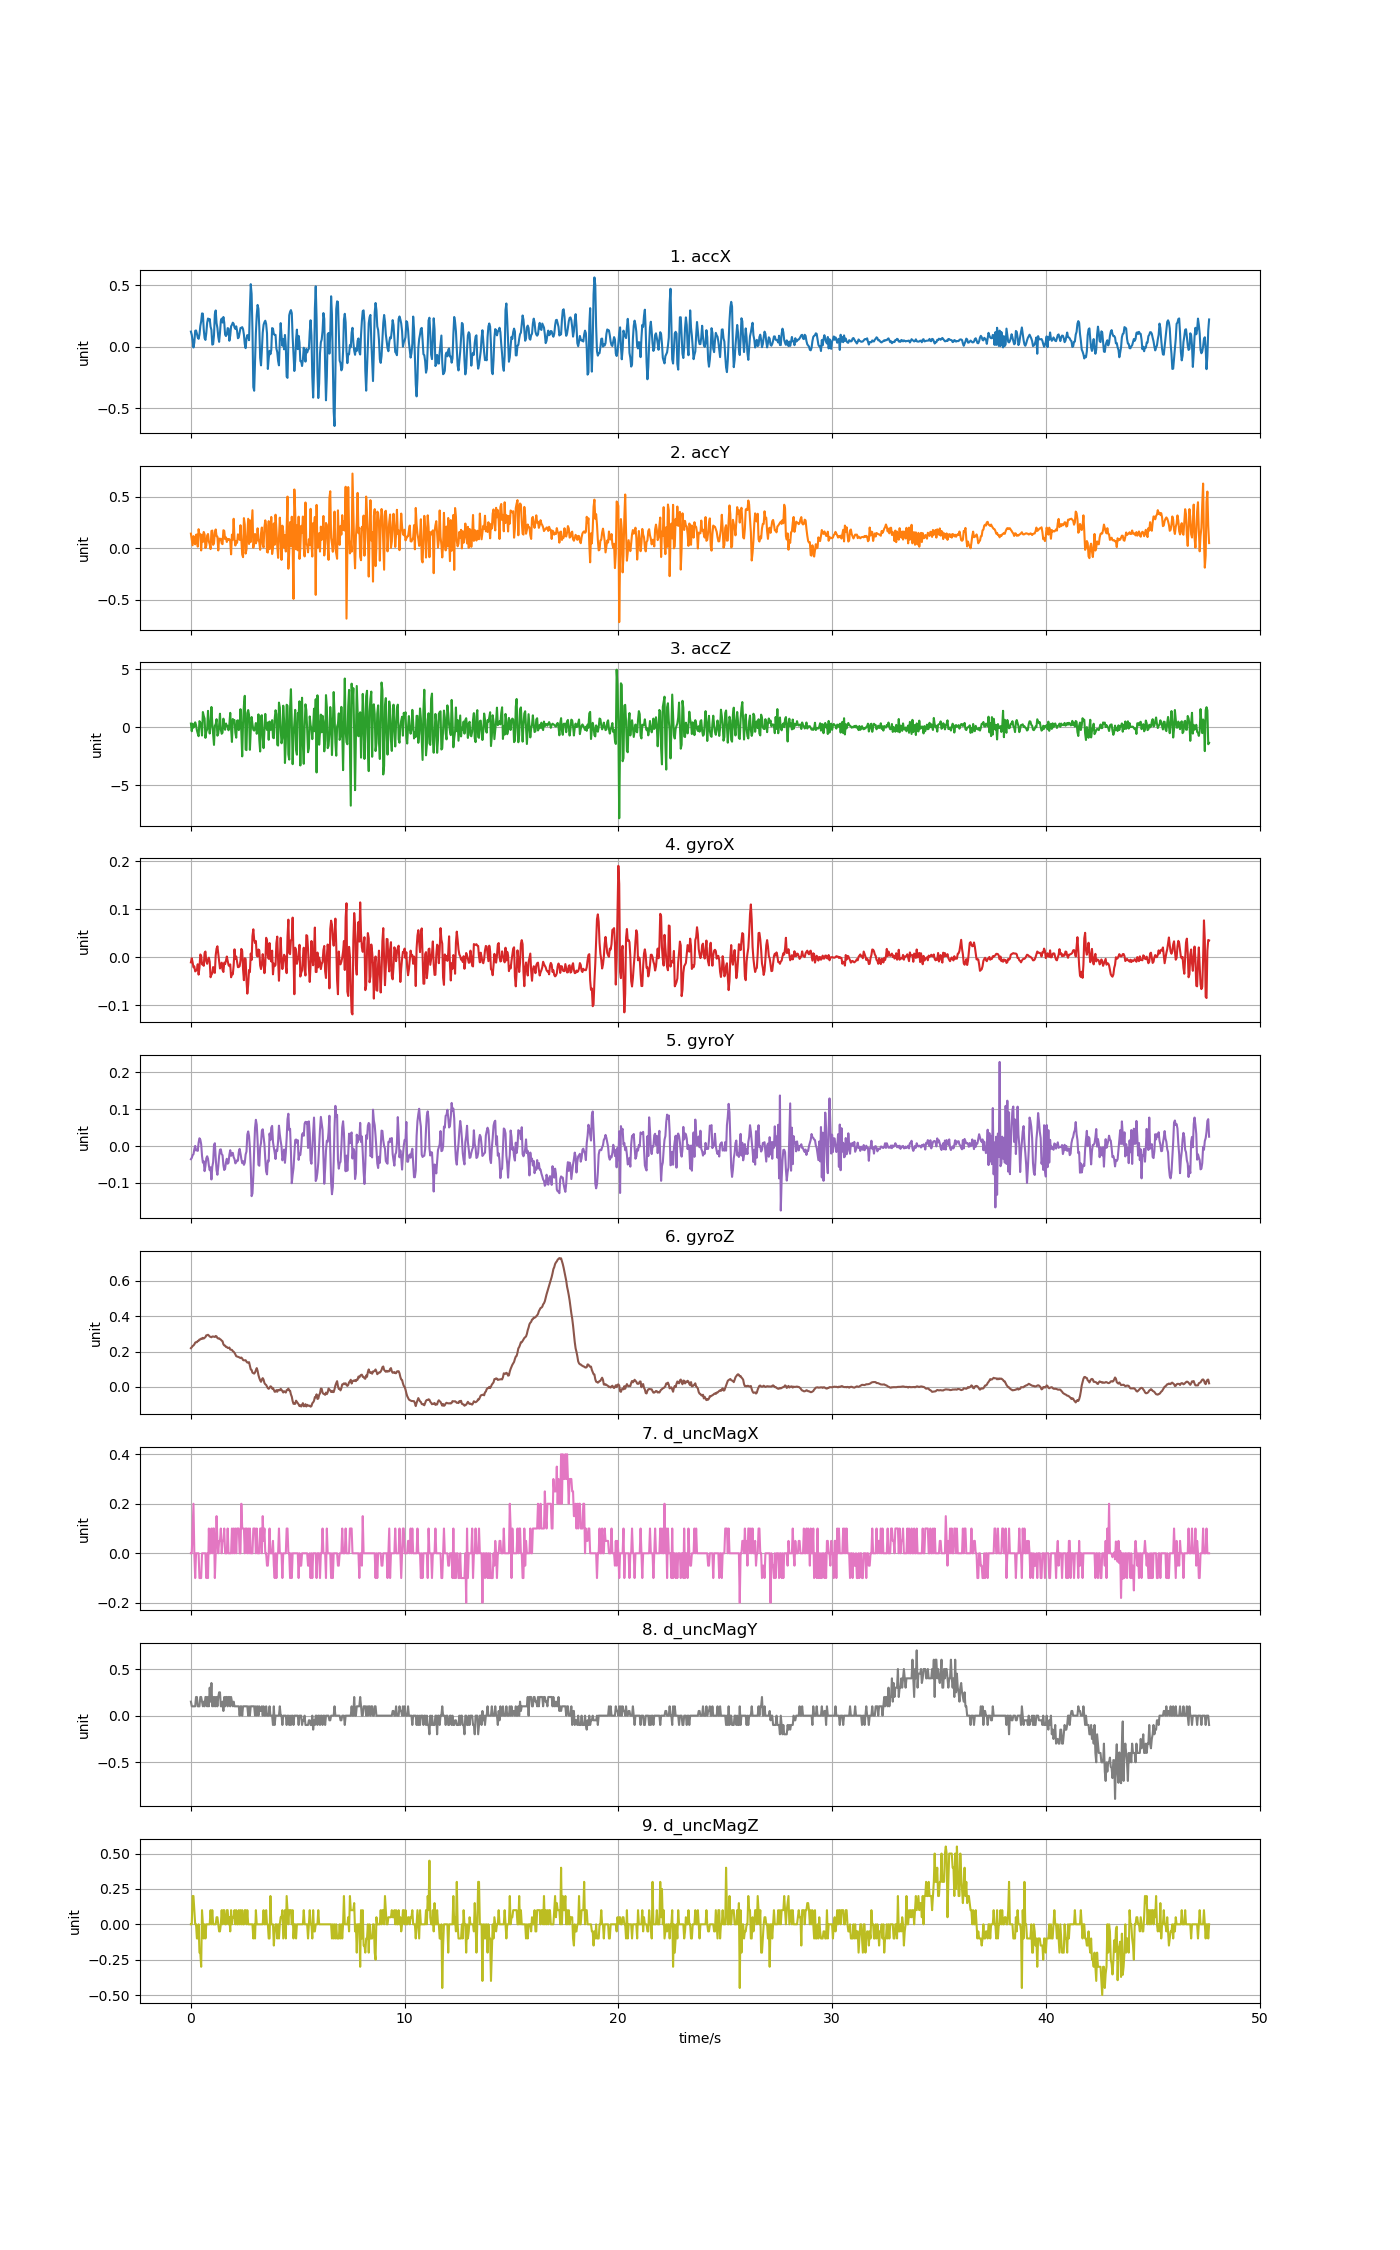

The data file committed next to this chart (first rows):
accX, accY, accZ, gyroX, gyroY, gyroZ, d_uncMagX, d_uncMagY, d_uncMagZ
0.1246, 0.1434, 0.3146, -0.01079, -0.03556, 0.2194, 0.0, 0.15, 0.0
0.09816, 0.08487, -0.345, -0.002236, -0.0319, 0.2249, 0.0, 0.1, 0.0
0.05058, 0.03053, 0.3044, -0.01079, -0.02457, 0.2316, 0.1, 0.09999, 0.2
-0.00431, 0.1191, -0.03017, -0.02117, -0.02213, 0.2346, 0.2, 0.1, 0.2
0.03615, 0.06764, 0.08475, -0.01934, -0.008687, 0.2407, 0.0, 0.1, 0.1
0.131, 0.03962, 0.4223, -0.02972, 0.0004765, 0.2505, -0.1, 0.1, 0.0
0.1342, 0.1324, 0.1853, -0.02789, -0.01174, 0.2536, 0.0, 0.2, 0.0
0.1079, 0.1351, -0.2624, -0.02698, -0.01021, 0.253, 0.0, 0.2, -0.1
0.07715, 0.0173, -0.5425, -0.01476, -0.01296, 0.2603, 0.0, 0.1, -0.09998
0.06584, 0.1866, -0.7724, -0.03644, 0.009029, 0.2609, 0.0, 0.1, 0.0
0.1002, 0.1323, 0.5241, -0.02209, 0.02125, 0.2682, -0.1, 0.09999, -0.2
0.1701, 0.1361, 0.4068, 0.005705, 0.01758, 0.2682, -0.1, 0.2, -0.2
0.2079, -0.01993, 0.07996, 0.002651, 0.005363, 0.2734, -0.1, 0.2, -0.3
0.2728, 0.1338, -0.7149, -0.01506, -0.0264, 0.2719, 0.0, 0.15, 0.1
0.2705, 0.06261, 1.307, -0.01201, -0.04473, 0.278, 0.0, 0.1, 0.0
0.1441, 0.1602, 0.9814, -0.01812, -0.04106, 0.2737, 0.0, 0.15, -0.1
0.07207, 0.1368, 0.7396, 0.00876, -0.06794, 0.278, 0.0, 0.1, 0.0
0.05698, 0.003711, -0.9136, 0.01181, -0.05389, 0.2823, 0.0, 0.2, -0.1
0.1132, 0.02634, -0.3749, -0.008955, -0.03312, 0.2921, -0.1, 0.2, 0.0
0.1957, 0.124, -0.193, -0.01384, -0.02762, 0.2927, 0.0, 0.1, 0.0
0.2314, 0.1401, 1.408, -0.00529, -0.03434, 0.2951, -0.1, 0.2, 0.0
0.2167, 0.0656, 0.2667, -0.001014, -0.05267, 0.2908, 0.1, 0.1, 0.0
0.2272, 0.03926, -0.5401, -0.009566, -0.0655, 0.2853, 0.0, 0.3, 0.0
0.1648, -0.006584, 0.2093, -0.04194, -0.05756, 0.2835, 0.0, 0.15, 0.1
0.1383, 0.169, 1.744, -0.03644, -0.09054, 0.2811, 0.1, 0.35, 0.0
0.01891, 0.1733, 0.3314, -0.034, -0.05633, 0.2853, 0.0, 0.1, 0.1
0.02263, 0.03436, -0.6335, -0.02056, -0.04351, 0.2853, 0.1, 0.2, 0.0
0.09517, 0.04992, -1.521, -0.02606, 0.002309, 0.2841, 0.1, 0.1, 0.0
0.2673, 0.1542, 0.1243, -0.03278, 0.007807, 0.2829, -0.1, 0.2, 0.0
0.2966, 0.1844, 0.2655, 0.003873, -0.0319, 0.2884, 0.0, 0.1, 0.0
0.1941, 0.1194, 0.6905, 0.01792, -0.0655, 0.2859, 0.15, 0.2, 0.05
0.1537, 0.1141, -0.7293, 0.02281, -0.07771, 0.2768, 0.05, 0.09999, 0.05
0.08212, -0.01987, -0.5521, 0.006927, -0.05572, 0.2737, 0.0, 0.2, 0.0
0.04142, 0.09577, 0.159, -0.01018, -0.02701, 0.275, 0.05, 0.25, -0.05
0.1143, 0.08906, 1.162, -0.02362, -0.009603, 0.2707, 0.05, 0.25, -0.05
0.2119, 0.09409, -0.2103, -0.01903, -0.008687, 0.2673, 0.1, 0.1, 0.0
0.2308, 0.0489, -0.5629, -0.0114, -0.02182, 0.2621, 0.0, 0.1, 0.1
0.1982, 0.0413, -0.4707, -0.02667, -0.02457, 0.2585, 0.05, 0.15, 0.0
0.2436, 0.1766, 0.7372, -0.03095, -0.05175, 0.2414, 0.05, 0.05, 0.09998
0.1981, 0.1712, 0.1302, -0.0114, -0.06489, 0.2346, 0.1, 0.2, 0.1
0.1001, 0.0899, -0.2229, -0.01445, -0.06122, 0.234, 0.0, 0.1, 0.0
0.08871, 0.1075, 0.3236, -0.007123, -0.04412, 0.2264, 0.0, 0.2, 0.0
0.101, 0.06237, 0.1326, 0.001429, -0.03434, 0.2261, 0.0, 0.2, 0.1
0.1529, 0.09242, 0.1051, -0.007734, -0.04778, 0.2206, 0.1, 0.1, 0.1
0.149, 0.08104, -0.26, -0.01629, -0.04534, 0.22, 0.0, 0.2, 0.0
0.05034, 0.09026, 0.2942, -0.01873, -0.02335, 0.223, 0.0, 0.2, 0.05
0.09146, 0.06871, 1.236, -0.01506, -0.01113, 0.2114, 0.0, 0.1, -0.05
0.1676, -0.05794, -0.1283, -0.04194, -0.0264, 0.2105, 0.0, 0.2, 0.1
0.1796, 0.1338, -1.266, -0.03461, -0.01846, 0.2096, 0.1, 0.15, 0.0
0.1974, 0.08356, 0.7084, -0.03583, -0.01846, 0.2023, 0.0, 0.1, 0.04999
0.1885, 0.2881, 0.5756, -0.01751, -0.03007, 0.1992, 0.1, 0.15, 0.04999
0.1591, 0.0923, 0.6127, 0.0164, -0.03526, 0.1928, 0.0, 0.1, 0.1
0.1468, 0.02825, -0.4659, -0.003763, -0.04687, 0.1842, 0.1, 0.1, 0.0
0.1677, 0.07242, -0.8993, 0.001429, -0.04381, 0.1739, 0.0, 0.1, 0.1
0.131, 0.05363, 0.5612, -0.01018, -0.03831, 0.1723, 0.1, 0.1, 0.0
0.07063, 0.1368, 0.5971, -0.02087, -0.03954, 0.1708, 0.1, 0.09999, 0.0
0.07757, 0.09936, -0.2492, -0.02056, -0.01632, 0.1687, 0.1, 0.1, 0.1
0.1154, 0.08272, -0.000242, -0.01873, -0.007465, 0.1662, 0.0, 0.0, 0.0
0.1543, 0.2254, 1.554, -0.007123, -0.02029, 0.1632, 0.0, 0.1, 0.1
0.1557, 0.09086, -0.3546, 0.01731, -0.03495, 0.1662, 0.2, 0.1, 0.0
... 1,132 more rows
